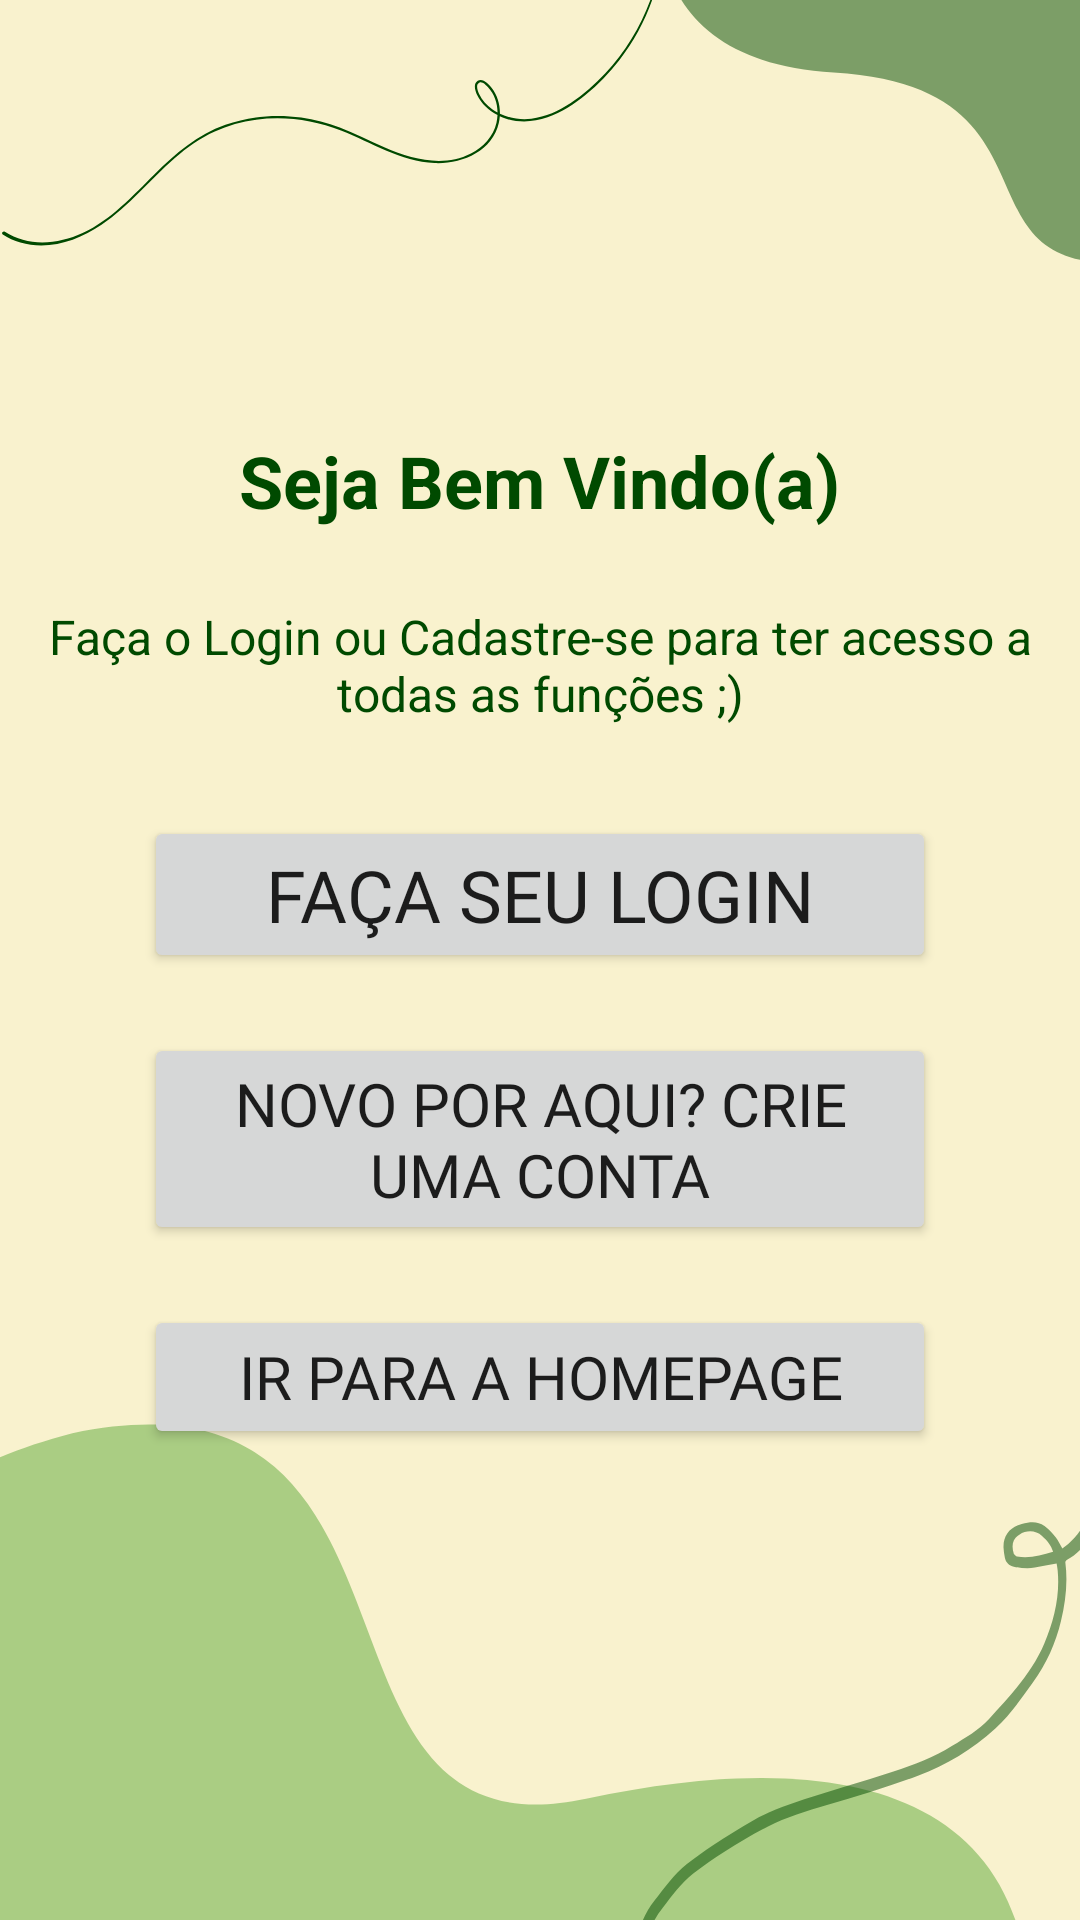

Write the Android layout XML for this screen, with the resource values it uses.
<!-- AndroidManifest.xml: application theme Theme.SplashScreen -->
<!-- res/layout/fragment_inicio.xml -->
<?xml version="1.0" encoding="utf-8"?>
<androidx.constraintlayout.widget.ConstraintLayout xmlns:android="http://schemas.android.com/apk/res/android"
    xmlns:app="http://schemas.android.com/apk/res-auto"
    xmlns:tools="http://schemas.android.com/tools"
    android:id="@+id/container"
    android:layout_width="match_parent"
    android:layout_height="match_parent"
    android:background="@drawable/bg_menu"
    android:paddingLeft="@dimen/fragment_horizontal_margin"
    android:paddingTop="@dimen/fragment_vertical_margin"
    android:paddingRight="@dimen/fragment_horizontal_margin"
    android:paddingBottom="@dimen/fragment_vertical_margin"
    tools:context=".ui.login.LoginFragment">

    <TextView
        android:id="@+id/textSaudacao"
        android:layout_width="wrap_content"
        android:layout_height="wrap_content"
        android:layout_marginStart="32dp"
        android:layout_marginTop="144dp"
        android:layout_marginEnd="32dp"
        android:text="@string/Saudacao"
        android:textAlignment="center"
        android:textColor="#004A00"
        android:textSize="24sp"
        android:textStyle="bold"
        app:layout_constraintEnd_toEndOf="parent"
        app:layout_constraintHorizontal_bias="0.498"
        app:layout_constraintStart_toStartOf="parent"
        app:layout_constraintTop_toTopOf="parent" />

    <TextView
        android:id="@+id/textInfoSaud"
        android:layout_width="wrap_content"
        android:layout_height="wrap_content"
        android:layout_marginStart="40dp"
        android:layout_marginTop="25dp"
        android:layout_marginEnd="40dp"
        android:text="@string/InfoSaudacao"
        android:textAlignment="center"
        android:textColor="#004A00"
        android:textSize="16sp"
        app:layout_constraintEnd_toEndOf="parent"
        app:layout_constraintStart_toStartOf="parent"
        app:layout_constraintTop_toBottomOf="@+id/textSaudacao" />

    <Button
        android:id="@+id/bttnFLogin"
        android:layout_width="0dp"
        android:layout_height="wrap_content"
        android:layout_gravity="start"
        android:layout_marginStart="48dp"
        android:layout_marginTop="30dp"
        android:layout_marginEnd="48dp"
        android:enabled="true"
        android:fontFamily="@font/economica"
        android:text="@string/login"
        android:textSize="24sp"
        app:layout_constraintEnd_toEndOf="parent"
        app:layout_constraintStart_toStartOf="parent"
        app:layout_constraintTop_toBottomOf="@+id/textInfoSaud" />

    <Button
        android:id="@+id/bttnFCadastro"
        android:layout_width="0dp"
        android:layout_height="wrap_content"
        android:layout_gravity="start"
        android:layout_marginStart="48dp"
        android:layout_marginTop="20dp"
        android:layout_marginEnd="48dp"
        android:enabled="true"
        android:fontFamily="@font/economica"
        android:text="@string/Cadastro"
        android:textSize="20sp"
        app:layout_constraintEnd_toEndOf="parent"
        app:layout_constraintStart_toStartOf="parent"
        app:layout_constraintTop_toBottomOf="@+id/bttnFLogin" />

    <Button
        android:id="@+id/bttnSkip"
        android:layout_width="0dp"
        android:layout_height="wrap_content"
        android:layout_gravity="start"
        android:layout_marginStart="48dp"
        android:layout_marginTop="20dp"
        android:layout_marginEnd="48dp"
        android:enabled="true"
        android:fontFamily="@font/economica"
        android:text="@string/Skip"
        android:textSize="20sp"
        app:layout_constraintEnd_toEndOf="parent"
        app:layout_constraintHorizontal_bias="0.0"
        app:layout_constraintStart_toStartOf="parent"
        app:layout_constraintTop_toBottomOf="@+id/bttnFCadastro" />

</androidx.constraintlayout.widget.ConstraintLayout>
<!-- resources referenced by this layout -->
<resources>
  <!-- drawable bg_menu: png bitmap (drawable, 46281 bytes) -->
  <string name="Cadastro">Novo por aqui? Crie uma conta</string>
  <string name="InfoSaudacao">Faça o Login ou Cadastre-se para ter acesso a todas as funções ;)</string>
  <string name="Saudacao">Seja Bem Vindo(a)</string>
  <string name="Skip">Ir para a HomePage</string>
  <string name="login">Faça seu Login</string>
  <style name="Theme.SplashScreen" parent="Theme.MaterialComponents.DayNight.NoActionBar">
          <item name="android:windowBackground">@drawable/splash_bg</item>
          <item name="colorPrimary">@color/primaryColor</item>
          <item name="colorPrimaryVariant">@color/primaryColor</item>
          <item name="colorOnPrimary">@color/primaryColor</item>
          
          <item name="colorSecondary">@color/primaryColor</item>
          <item name="colorSecondaryVariant">@color/primaryColor</item>
          <item name="colorOnSecondary">@color/primaryColor</item> 
          
          <item name="android:statusBarColor" tools:targetApi="l">?attr/colorPrimary</item>
      </style>
  <!-- drawable splash_bg (drawable) -->
  <?xml version="1.0" encoding="utf-8"?>
  <layer-list xmlns:android="http://schemas.android.com/apk/res/android">
  
      <item android:drawable="@color/primaryColor"/>
  
      <item>
          <bitmap android:gravity="center"
              android:src="@drawable/logosplash"/>
      </item>
  
  </layer-list>
  <color name="primaryColor">#1b5e20</color>
  <!-- drawable logosplash: png bitmap (drawable, 15203 bytes) -->
</resources>
